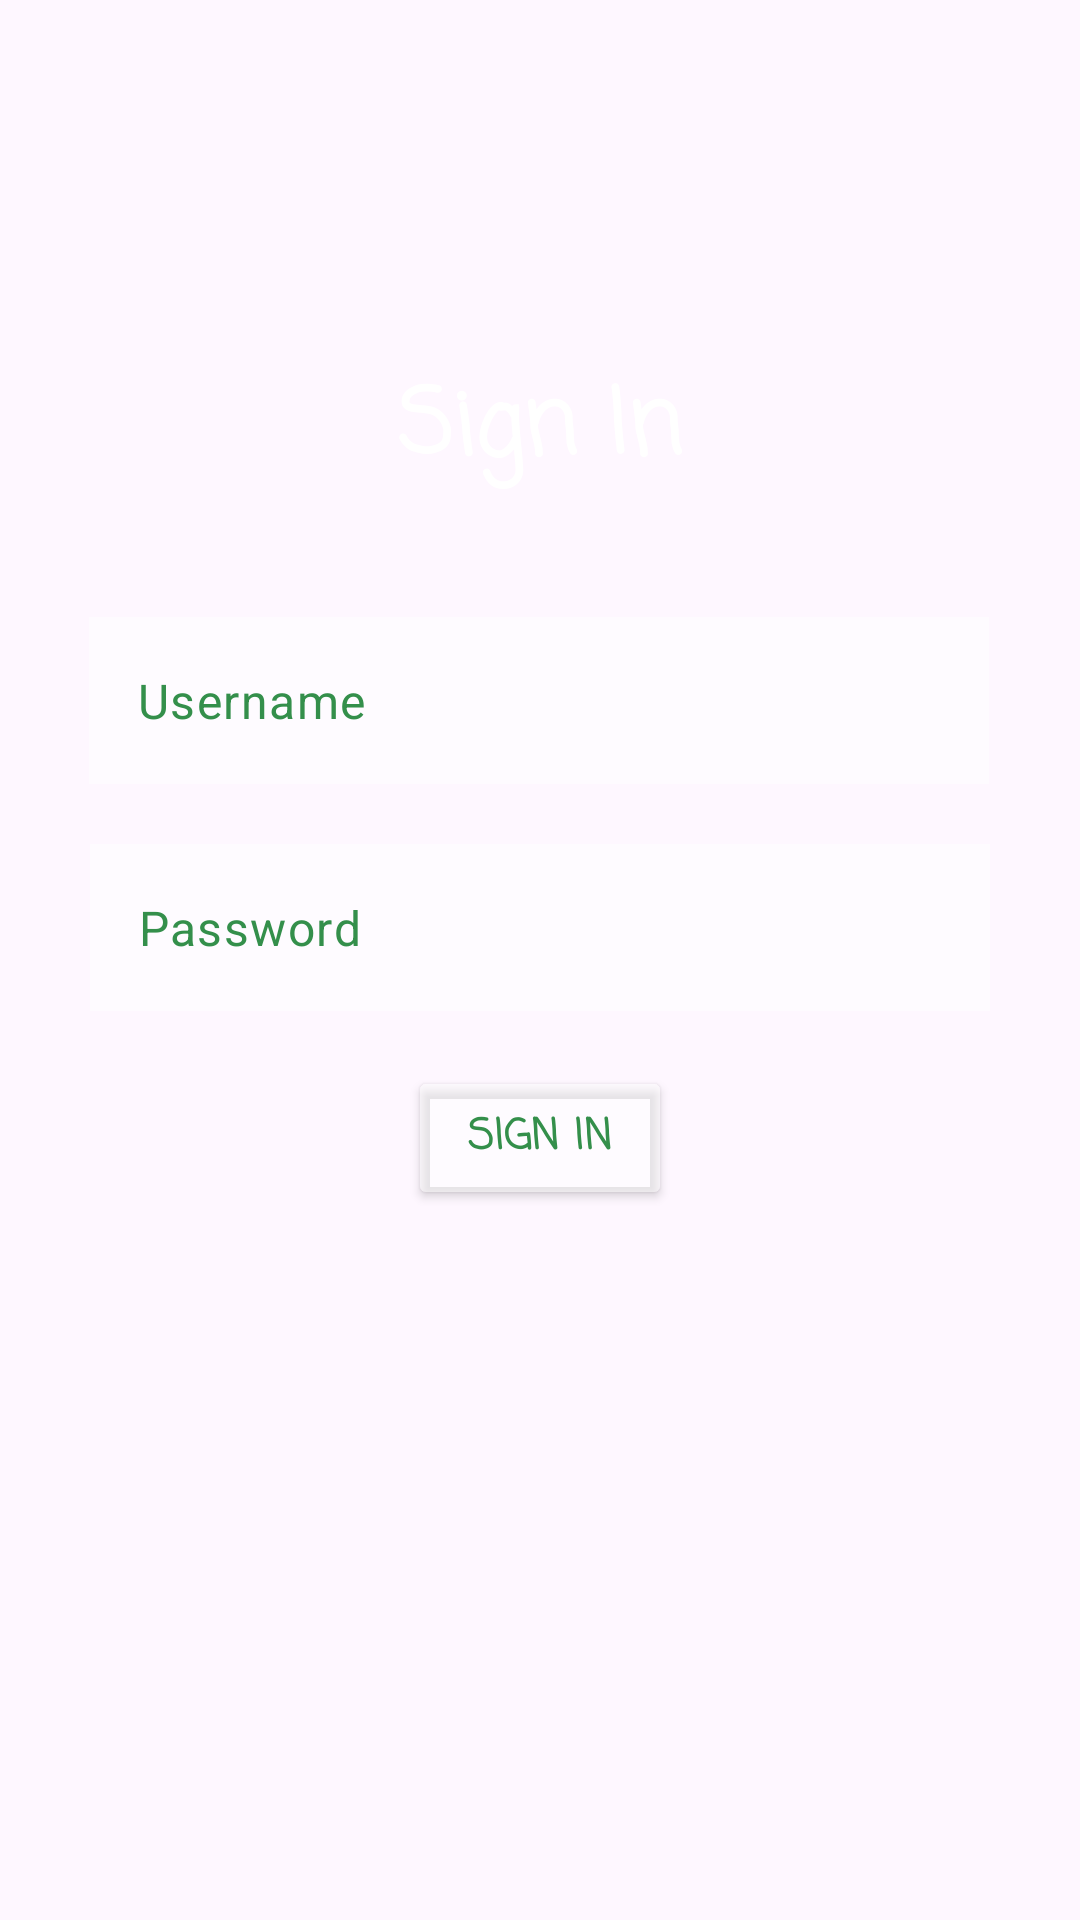

Here is an Android app screen rendered from its layout file. Give the layout XML and the strings, colors and styles it references.
<!-- AndroidManifest.xml: application theme Theme.LabGameRacing -->
<!-- res/layout/activity_sign_in.xml -->
<?xml version="1.0" encoding="utf-8"?>
<androidx.constraintlayout.widget.ConstraintLayout xmlns:android="http://schemas.android.com/apk/res/android"
    xmlns:app="http://schemas.android.com/apk/res-auto"
    xmlns:tools="http://schemas.android.com/tools"
    android:layout_width="match_parent"
    android:layout_height="match_parent"
    android:background="@drawable/background"
    tools:context=".SignInActivity">

    <TextView
        android:id="@+id/tvTitle"
        android:layout_width="wrap_content"
        android:layout_height="wrap_content"
        android:layout_marginTop="120dp"
        android:fontFamily="casual"
        android:text="Sign In"
        android:textColor="@color/white"
        android:textSize="30dp"
        android:textStyle="bold"
        app:layout_constraintEnd_toEndOf="parent"
        app:layout_constraintStart_toStartOf="parent"
        app:layout_constraintTop_toTopOf="parent" />

    <EditText
        android:id="@+id/etUsername"
        style="@style/Widget.Material3.AutoCompleteTextView.OutlinedBox"
        android:layout_width="300dp"
        android:layout_height="wrap_content"
        android:background="#80FFFFFF"
        android:ems="10"
        android:hint="Username"
        android:inputType="text"
        android:textColorHint="#348F4B"
        app:layout_constraintBottom_toBottomOf="parent"
        app:layout_constraintEnd_toEndOf="parent"
        app:layout_constraintHorizontal_bias="0.495"
        app:layout_constraintStart_toStartOf="parent"
        app:layout_constraintTop_toTopOf="parent"
        app:layout_constraintVertical_bias="0.352" />

    <EditText
        android:id="@+id/etPassword"
        style="@style/Widget.Material3.AutoCompleteTextView.OutlinedBox"
        android:layout_width="300dp"
        android:layout_height="wrap_content"
        android:layout_marginTop="20dp"
        android:background="#80FFFFFF"
        android:ems="10"
        android:hint="Password"
        android:inputType="textPassword"
        android:textColorHint="#348F4B"
        app:layout_constraintEnd_toEndOf="parent"
        app:layout_constraintHorizontal_bias="0.5"
        app:layout_constraintStart_toStartOf="parent"
        app:layout_constraintTop_toBottomOf="@+id/etUsername" />

    <Button
        android:id="@+id/btnSignIn"
        android:layout_width="wrap_content"
        android:layout_height="wrap_content"
        android:backgroundTint="#80FFFFFF"
        android:fontFamily="casual"
        android:text="Sign In"
        android:textColor="#348F4B"
        android:textStyle="bold"
        app:layout_constraintBottom_toBottomOf="parent"
        app:layout_constraintEnd_toEndOf="parent"
        app:layout_constraintHorizontal_bias="0.5"
        app:layout_constraintStart_toStartOf="parent"
        app:layout_constraintTop_toTopOf="parent"
        app:layout_constraintVertical_bias="0.6" />


</androidx.constraintlayout.widget.ConstraintLayout>
<!-- resources referenced by this layout -->
<resources>
  <color name="white">#FFFFFFFF</color>
  <style name="Theme.LabGameRacing" parent="Base.Theme.LabGameRacing" />
  <style name="Base.Theme.LabGameRacing" parent="Theme.Material3.DayNight.NoActionBar">
          
          
      </style>
</resources>
